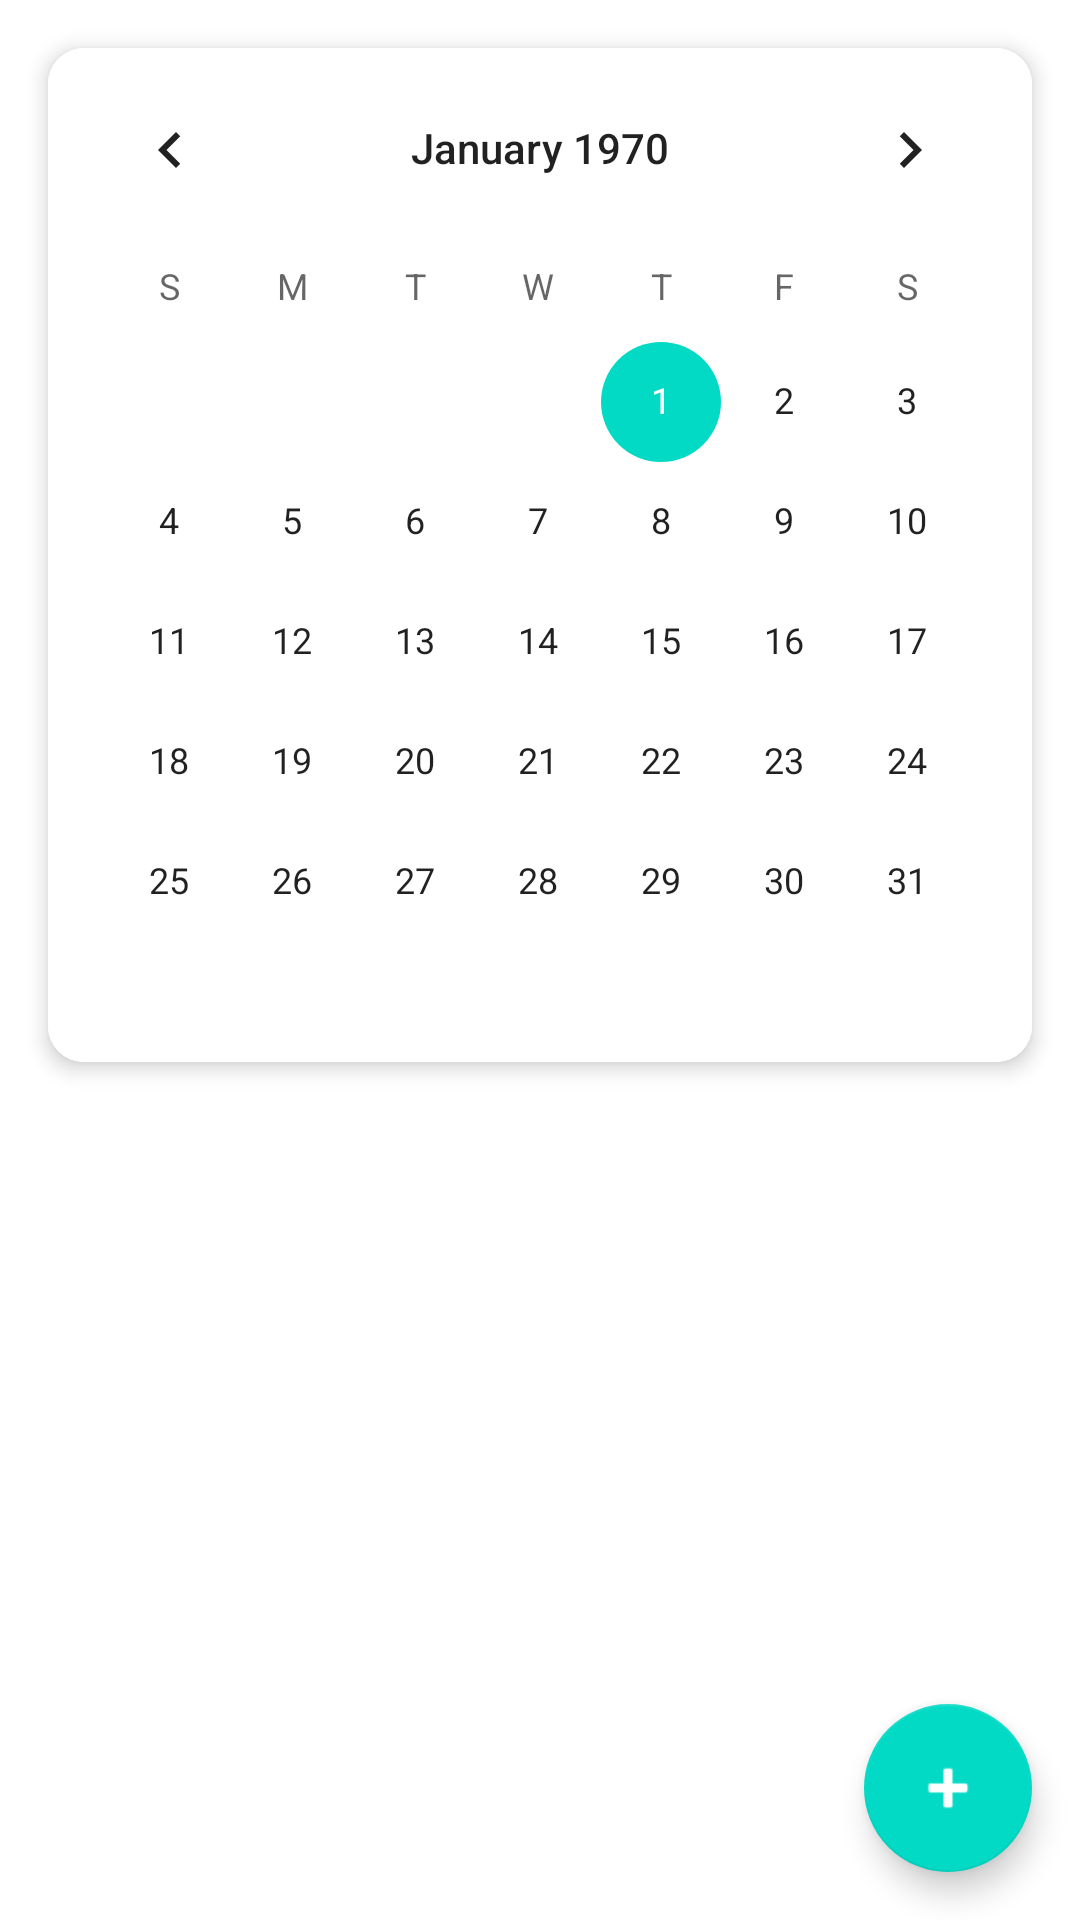

Here is an Android app screen rendered from its layout file. Give the layout XML and the strings, colors and styles it references.
<!-- AndroidManifest.xml: application theme Theme.TaskManager -->
<!-- res/layout/fragment_schedule.xml -->
<?xml version="1.0" encoding="utf-8"?>
<androidx.coordinatorlayout.widget.CoordinatorLayout
    xmlns:android="http://schemas.android.com/apk/res/android"
    xmlns:app="http://schemas.android.com/apk/res-auto"
    android:layout_width="match_parent"
    android:layout_height="match_parent">

    <LinearLayout
        android:layout_width="match_parent"
        android:layout_height="match_parent"
        android:orientation="vertical">

        <com.google.android.material.card.MaterialCardView
            android:layout_width="match_parent"
            android:layout_height="wrap_content"
            android:layout_margin="16dp"
            app:cardCornerRadius="12dp"
            app:cardElevation="4dp">

            <CalendarView
                android:id="@+id/calendarView"
                android:layout_width="match_parent"
                android:layout_height="wrap_content"
                android:background="@color/white" />
        </com.google.android.material.card.MaterialCardView>

        <androidx.recyclerview.widget.RecyclerView
            android:id="@+id/taskRecyclerView"
            android:layout_width="match_parent"
            android:layout_height="0dp"
            android:layout_weight="1"
            android:padding="16dp"
            android:clipToPadding="false" />
    </LinearLayout>

    <com.google.android.material.floatingactionbutton.FloatingActionButton
        android:id="@+id/addTaskFab"
        android:layout_width="wrap_content"
        android:layout_height="wrap_content"
        android:layout_gravity="bottom|end"
        android:layout_margin="16dp"
        android:contentDescription="Add new task"
        app:srcCompat="@android:drawable/ic_input_add"
        app:tint="@color/white" />

</androidx.coordinatorlayout.widget.CoordinatorLayout>
<!-- resources referenced by this layout -->
<resources>
  <style name="Theme.TaskManager" parent="Theme.MaterialComponents.DayNight.DarkActionBar">
          <item name="colorPrimary">@color/purple_500</item>
          <item name="colorPrimaryVariant">@color/purple_700</item>
          <item name="colorOnPrimary">@color/white</item>
          <item name="colorSecondary">@color/teal_200</item>
          <item name="colorSecondaryVariant">@color/teal_700</item>
          <item name="colorOnSecondary">@color/black</item>
          <item name="android:statusBarColor">?attr/colorPrimaryVariant</item>
      </style>
  <!-- not gathered from this repository: default colours our renderer supplied (Android Studio template values) -->
  <color name="purple_500">#FF6200EE</color>
  <color name="purple_700">#FF3700B3</color>
  <color name="teal_200">#FF03DAC5</color>
  <color name="teal_700">#FF018786</color>
  <color name="black">#FF000000</color>
  <color name="white">#FFFFFFFF</color>
</resources>
